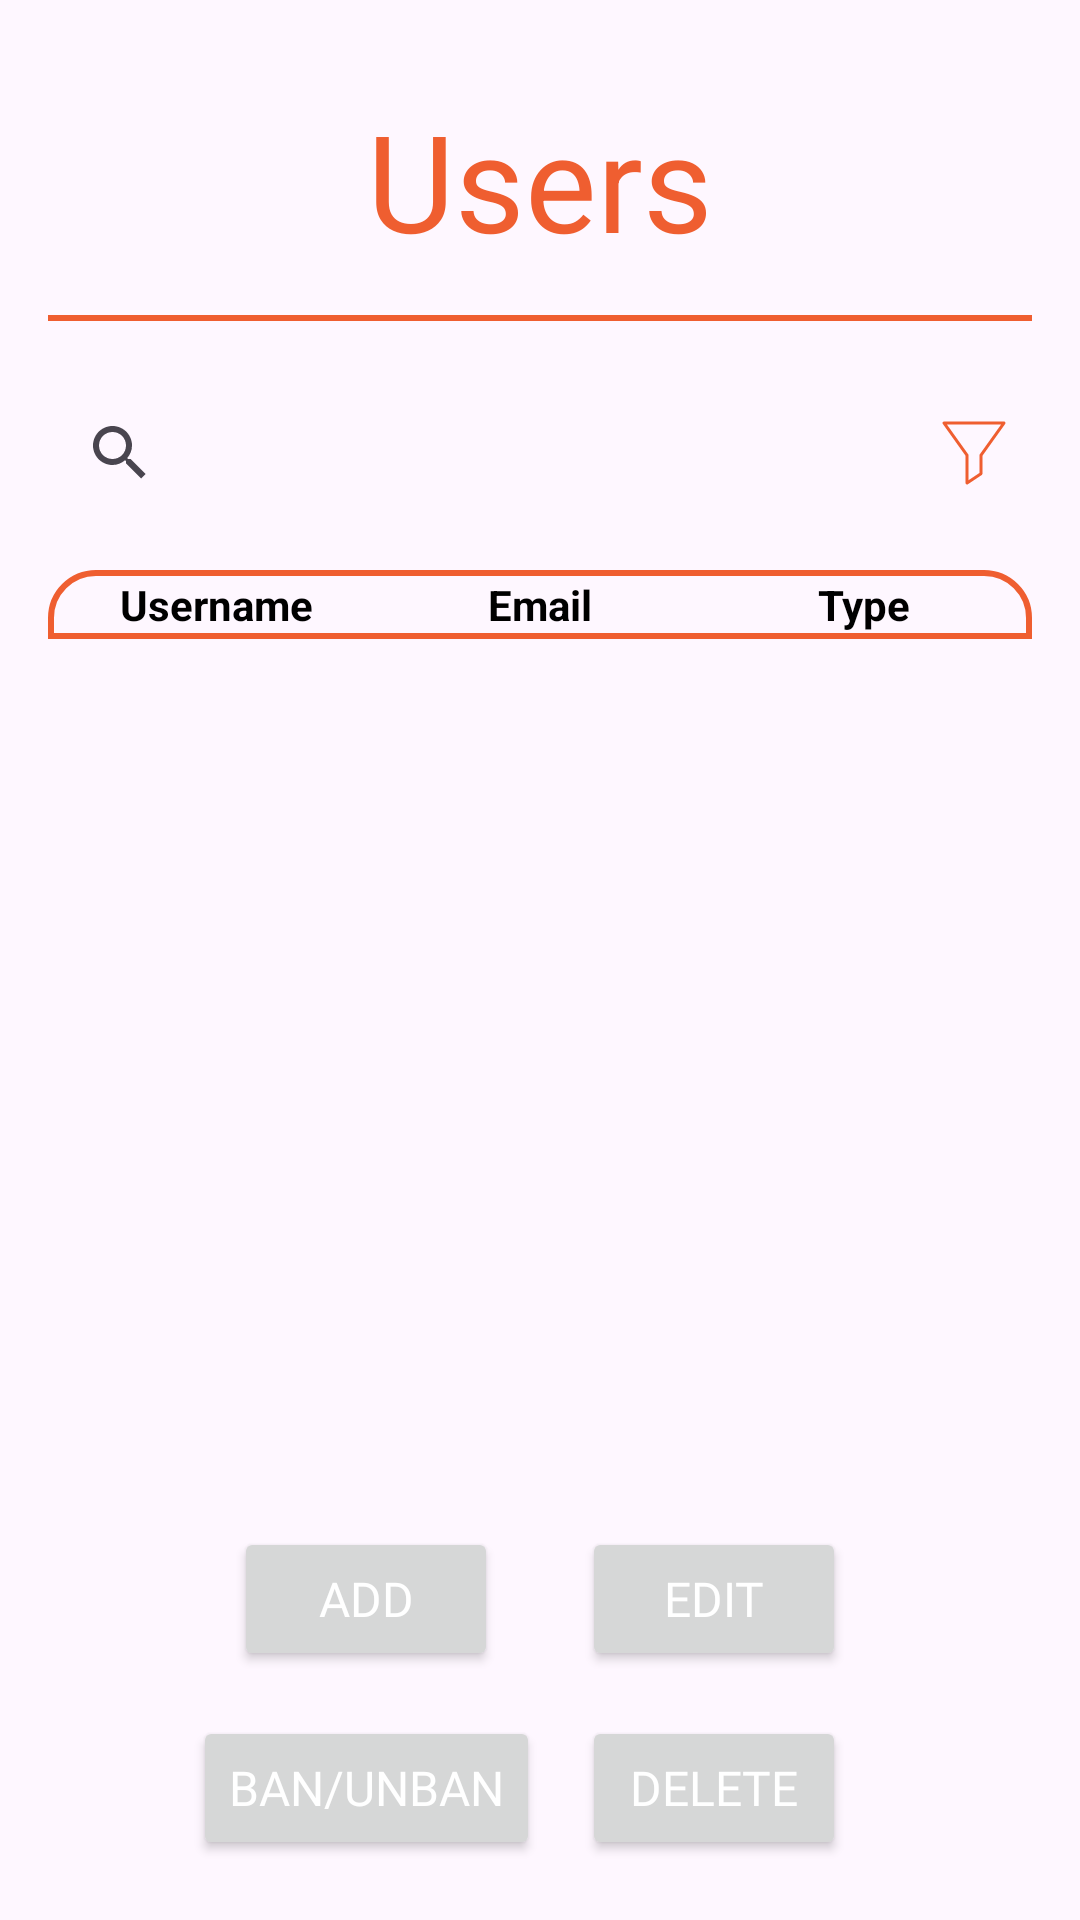

Here is an Android app screen rendered from its layout file. Give the layout XML and the strings, colors and styles it references.
<!-- AndroidManifest.xml: application theme Theme.QueimaSegura -->
<!-- res/layout/fragment_users.xml -->
<androidx.constraintlayout.widget.ConstraintLayout xmlns:android="http://schemas.android.com/apk/res/android"
    xmlns:app="http://schemas.android.com/apk/res-auto"
    xmlns:tools="http://schemas.android.com/tools"
    android:id="@+id/adminRulesPage"
    android:layout_width="match_parent"
    android:layout_height="match_parent"
    tools:context=".admin.fragments.users.UsersFragment">

    <TextView
        android:id="@+id/textViewUsers"
        android:layout_width="wrap_content"
        android:layout_height="wrap_content"
        android:layout_marginTop="30dp"
        android:text="@string/users"
        android:textColor="@color/colorPrimary"
        android:textSize="45sp"
        app:layout_constraintEnd_toEndOf="parent"
        app:layout_constraintStart_toStartOf="parent"
        app:layout_constraintTop_toTopOf="parent" />

    <TextView
        android:id="@+id/textView6"
        android:layout_width="0dp"
        android:layout_height="2dp"
        android:layout_marginStart="16dp"
        android:layout_marginTop="15dp"
        android:layout_marginEnd="16dp"
        android:background="@color/colorPrimary"
        app:layout_constraintEnd_toEndOf="parent"
        app:layout_constraintStart_toStartOf="parent"
        app:layout_constraintTop_toBottomOf="@+id/textViewUsers" />

    <SearchView
        android:id="@+id/searchViewUsers"
        android:layout_width="0dp"
        android:layout_height="wrap_content"
        android:layout_marginStart="16dp"
        android:layout_marginTop="20dp"
        app:layout_constraintEnd_toStartOf="@+id/imageButtonFilterUsers"
        app:layout_constraintStart_toStartOf="parent"
        app:layout_constraintTop_toBottomOf="@+id/textView6" />

    <ImageButton
        android:id="@+id/imageButtonFilterUsers"
        android:layout_width="39dp"
        android:layout_height="44dp"
        android:layout_marginEnd="16dp"
        android:background="#00FFFFFF"
        android:contentDescription="@string/state"
        android:src="@drawable/filter"
        app:layout_constraintBottom_toBottomOf="@+id/searchViewUsers"
        app:layout_constraintEnd_toEndOf="parent"
        app:layout_constraintStart_toEndOf="@+id/searchViewUsers"
        app:layout_constraintTop_toTopOf="@+id/searchViewUsers" />

    <LinearLayout
        android:id="@+id/tableHeader"
        android:layout_width="match_parent"
        android:layout_height="wrap_content"
        android:layout_marginStart="16dp"
        android:layout_marginTop="15dp"
        android:layout_marginEnd="16dp"
        android:background="@drawable/table_header_outline"
        android:padding="2dp"
        app:layout_constraintEnd_toEndOf="parent"
        app:layout_constraintStart_toStartOf="parent"
        app:layout_constraintTop_toBottomOf="@+id/searchViewUsers">

        <TextView
            android:id="@+id/usernameHeader"
            android:layout_width="0dp"
            android:layout_height="wrap_content"
            android:layout_weight="1"
            android:gravity="center"
            android:text="@string/username"
            android:textColor="@android:color/black"
            android:textStyle="bold" />

        <TextView
            android:id="@+id/emailHeader"
            android:layout_width="0dp"
            android:layout_height="wrap_content"
            android:layout_weight="1"
            android:gravity="center"
            android:text="@string/email"
            android:textColor="@android:color/black"
            android:textStyle="bold" />

        <TextView
            android:id="@+id/typeHeader"
            android:layout_width="0dp"
            android:layout_height="wrap_content"
            android:layout_weight="1"
            android:gravity="center"
            android:text="@string/type"
            android:textColor="@android:color/black"
            android:textStyle="bold" />
    </LinearLayout>

    <androidx.recyclerview.widget.RecyclerView
        android:id="@+id/recyclerViewUserTable"
        android:layout_width="match_parent"
        android:layout_height="0dp"
        android:layout_marginStart="16dp"
        android:layout_marginEnd="16dp"
        android:layout_marginBottom="30dp"
        app:layout_constraintBottom_toTopOf="@+id/buttonAdd"
        app:layout_constraintEnd_toEndOf="parent"
        app:layout_constraintHorizontal_bias="0.0"
        app:layout_constraintStart_toStartOf="parent"
        app:layout_constraintTop_toBottomOf="@+id/tableHeader"
        app:layout_constraintVertical_bias="1.0" />

    <Button
        android:id="@+id/buttonAdd"
        android:layout_width="wrap_content"
        android:layout_height="wrap_content"
        android:layout_marginStart="50dp"
        android:layout_marginBottom="15dp"
        android:fontFamily="@font/karma_bold"
        android:text="@string/add_btn"
        android:textColor="@color/white"
        android:textSize="16sp"
        app:layout_constraintBottom_toTopOf="@+id/buttonBanUnban"
        app:layout_constraintEnd_toStartOf="@+id/buttonEditUsers"
        app:layout_constraintStart_toStartOf="parent" />

    <Button
        android:id="@+id/buttonEditUsers"
        android:layout_width="wrap_content"
        android:layout_height="wrap_content"
        android:layout_marginEnd="50dp"
        android:fontFamily="@font/karma_bold"
        android:text="@string/users_edit_btn"
        android:textColor="@color/white"
        android:textSize="16sp"
        app:layout_constraintBottom_toBottomOf="@+id/buttonAdd"
        app:layout_constraintEnd_toEndOf="parent"
        app:layout_constraintStart_toEndOf="@+id/buttonAdd" />

    <Button
        android:id="@+id/buttonBanUnban"
        android:layout_width="wrap_content"
        android:layout_height="wrap_content"
        android:layout_marginStart="50dp"
        android:layout_marginBottom="20dp"
        android:fontFamily="@font/karma_bold"
        android:text="@string/ban_btn"
        android:textColor="@color/white"
        android:textSize="16sp"
        app:layout_constraintBottom_toBottomOf="parent"
        app:layout_constraintEnd_toStartOf="@+id/buttonDelete"
        app:layout_constraintStart_toStartOf="parent" />

    <Button
        android:id="@+id/buttonDelete"
        android:layout_width="wrap_content"
        android:layout_height="wrap_content"
        android:layout_marginEnd="50dp"
        android:fontFamily="@font/karma_bold"
        android:text="@string/delete_btn"
        android:textColor="@color/white"
        android:textSize="16sp"
        app:layout_constraintBottom_toBottomOf="@+id/buttonBanUnban"
        app:layout_constraintEnd_toEndOf="parent"
        app:layout_constraintStart_toEndOf="@+id/buttonAdd" />


</androidx.constraintlayout.widget.ConstraintLayout>
<!-- resources referenced by this layout -->
<resources>
  <color name="colorPrimary">#EF5E30</color>
  <color name="white">#FFFFFFFF</color>
  <!-- drawable filter (drawable) -->
  <vector xmlns:android="http://schemas.android.com/apk/res/android"
      android:width="22dp"
      android:height="22dp"
      android:viewportWidth="22"
      android:viewportHeight="22">
    <path
        android:strokeWidth="1"
        android:pathData="M21,1H1L8.692,11.769V21L13.308,17.923V11.769L21,1Z"
        android:strokeLineJoin="round"
        android:fillColor="#00000000"
        android:strokeColor="#EF5E30"
        android:strokeLineCap="round"/>
  </vector>
  <!-- drawable table_header_outline (drawable) -->
  <shape xmlns:android="http://schemas.android.com/apk/res/android">
      <solid android:color="@android:color/transparent"/>
      <stroke
          android:width="2dp"
          android:color="@color/colorPrimary"/>
      <corners
          android:topLeftRadius="15dp"
          android:topRightRadius="15dp"
          android:bottomLeftRadius="0dp"
          android:bottomRightRadius="0dp" />
  </shape>
  <string name="add_btn">Add</string>
  <string name="ban_btn" translatable="false">Ban/Unban</string>
  <string name="delete_btn">Delete</string>
  <string name="email" translatable="false">Email</string>
  <string name="state">State</string>
  <string name="type">Type</string>
  <string name="username">Username</string>
  <string name="users">Users</string>
  <string name="users_edit_btn">Edit</string>
  <style name="Theme.QueimaSegura" parent="Base.Theme.QueimaSegura" />
  <style name="Base.Theme.QueimaSegura" parent="Theme.Material3.DayNight.NoActionBar">
          
          <item name="colorPrimary">@color/colorPrimary</item>
          <item name="colorAccent">@color/colorAccent</item>
      </style>
  <color name="colorAccent">#BFBFBF</color>
</resources>
